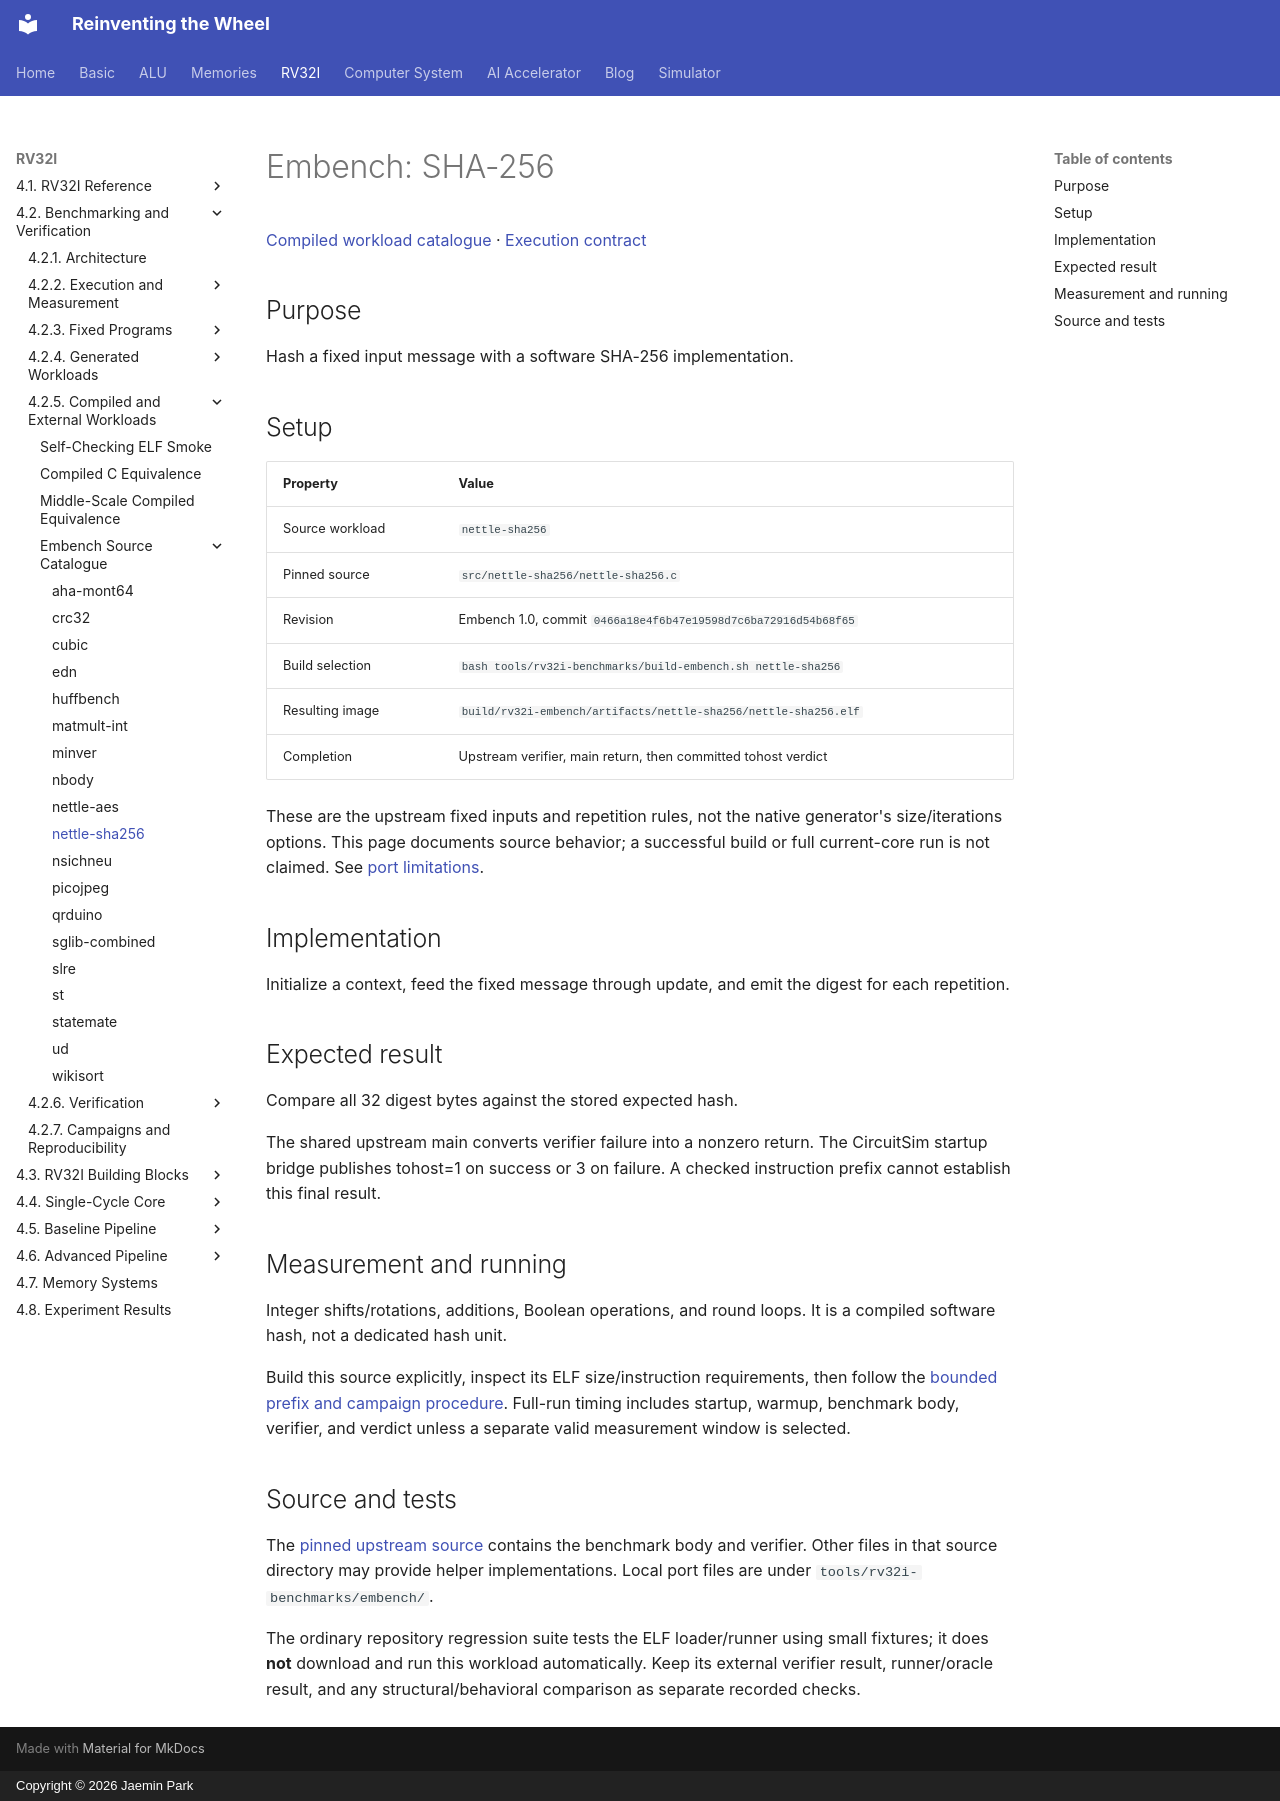

repository: arnold518/reinventing-the-wheel · page: rv32i/4.2/compiled/nettle-sha256/index.html · generator: mkdocs · copyright: Copyright © 2026 Jaemin Park

# Embench: SHA-256

[Compiled workload catalogue](index.md) · [Execution contract](../execution.md)

## Purpose

Hash a fixed input message with a software SHA-256 implementation.

## Setup

| Property | Value |
| --- | --- |
| Source workload | `nettle-sha256` |
| Pinned source | `src/nettle-sha256/nettle-sha256.c` |
| Revision | Embench 1.0, commit `0466a18e4f6b47e19598d7c6ba72916d54b68f65` |
| Build selection | `bash tools/rv32i-benchmarks/build-embench.sh nettle-sha256` |
| Resulting image | `build/rv32i-embench/artifacts/nettle-sha256/nettle-sha256.elf` |
| Completion | Upstream verifier, main return, then committed tohost verdict |

These are the upstream fixed inputs and repetition rules, not the native generator's size/iterations options. This page documents source behavior; a successful build or full current-core run is not claimed. See [port limitations](index.md#embench-source-catalogue).

## Implementation

Initialize a context, feed the fixed message through update, and emit the digest for each repetition.

## Expected result

Compare all 32 digest bytes against the stored expected hash.

The shared upstream main converts verifier failure into a nonzero return. The CircuitSim startup bridge publishes tohost=1 on success or 3 on failure. A checked instruction prefix cannot establish this final result.

## Measurement and running

Integer shifts/rotations, additions, Boolean operations, and round loops. It is a compiled software hash, not a dedicated hash unit.

Build this source explicitly, inspect its ELF size/instruction requirements, then follow the [bounded prefix and campaign procedure](index.md#build-and-execution). Full-run timing includes startup, warmup, benchmark body, verifier, and verdict unless a separate valid measurement window is selected.

## Source and tests

The [pinned upstream source](https://github.com/embench/embench-iot/blob/0466a18e4f6b47e19598d7c6ba72916d54b68f65/src/nettle-sha256/nettle-sha256.c) contains the benchmark body and verifier. Other files in that source directory may provide helper implementations. Local port files are under `tools/rv32i-benchmarks/embench/`.

The ordinary repository regression suite tests the ELF loader/runner using small fixtures; it does **not** download and run this workload automatically. Keep its external verifier result, runner/oracle result, and any structural/behavioral comparison as separate recorded checks.
